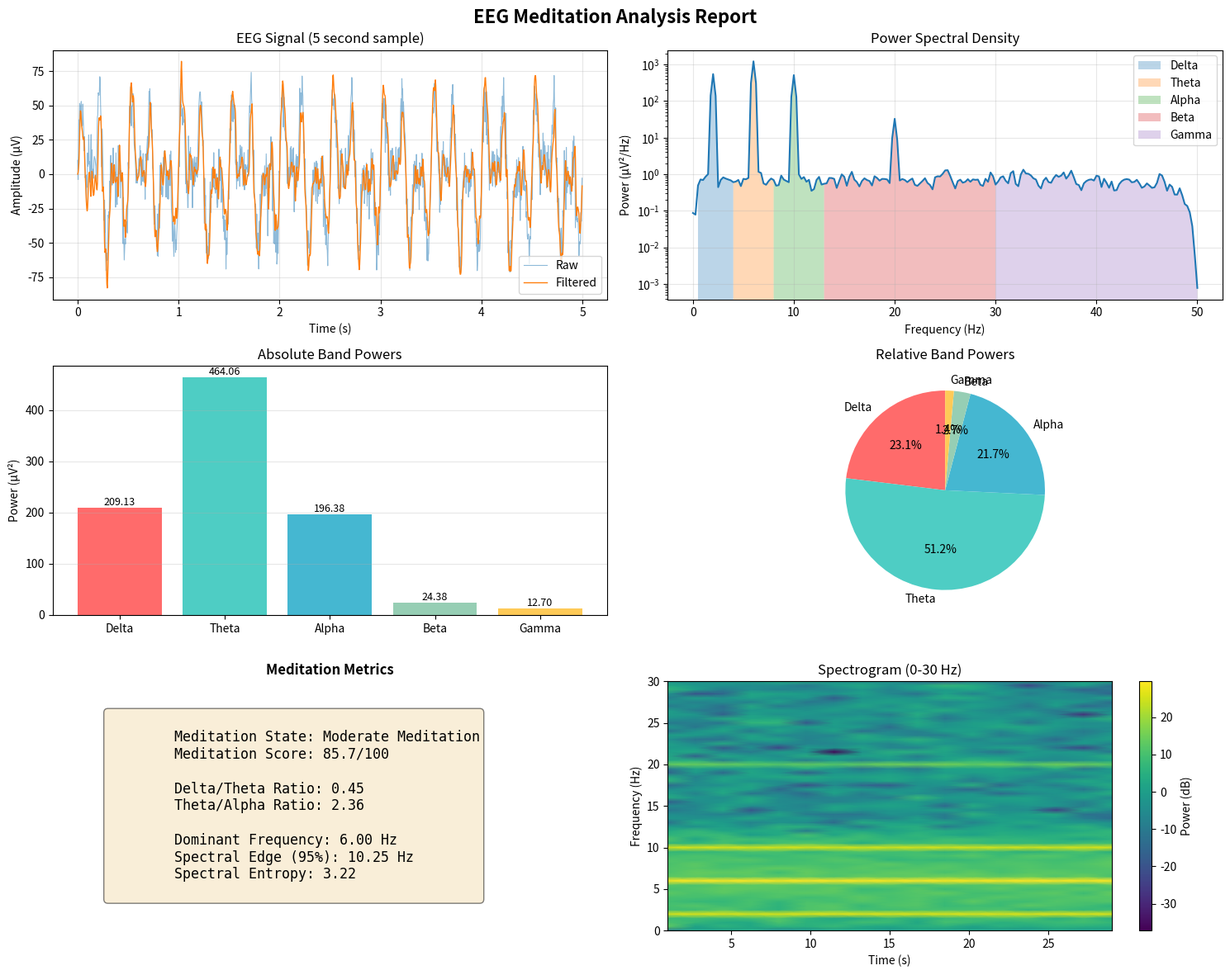

Python code for this plot:
#!/usr/bin/env python3
"""
EEG Analysis Tool for Meditation Data
Analyzes brainwave patterns with focus on Delta and Theta waves during meditation.
"""

import numpy as np
import pandas as pd
import matplotlib.pyplot as plt
from scipy import signal
from scipy.stats import zscore
import seaborn as sns
from typing import Tuple, Dict, List, Optional
import warnings
warnings.filterwarnings('ignore')

class EEGAnalyzer:
    """
    Advanced EEG analysis for meditation practice monitoring.
    Focuses on Delta (0.5-4 Hz) and Theta (4-8 Hz) wave analysis.
    """

    def __init__(self, sampling_rate: int = 256):
        """
        Initialize the EEG analyzer.

        Args:
            sampling_rate: Sampling frequency in Hz (default 256 Hz)
        """
        self.sampling_rate = sampling_rate
        self.nyquist = sampling_rate / 2

        # Define frequency bands
        self.bands = {
            'Delta': (0.5, 4),
            'Theta': (4, 8),
            'Alpha': (8, 13),
            'Beta': (13, 30),
            'Gamma': (30, 50)
        }

        # Meditation-specific thresholds
        self.meditation_thresholds = {
            'delta_theta_ratio': 1.5,  # Higher ratio indicates deeper meditation
            'theta_prominence': 0.3,    # Minimum theta power ratio
            'alpha_suppression': 0.7    # Alpha reduction during deep states
        }

    def preprocess_signal(self, eeg_data: np.ndarray,
                         remove_artifacts: bool = True) -> np.ndarray:
        """
        Preprocess EEG signal with filtering and artifact removal.

        Args:
            eeg_data: Raw EEG signal
            remove_artifacts: Whether to apply artifact removal

        Returns:
            Preprocessed EEG signal
        """
        # Remove DC offset
        eeg_data = eeg_data - np.mean(eeg_data)

        # Apply bandpass filter (0.5-50 Hz)
        sos = signal.butter(4, [0.5, 50], btype='band',
                           fs=self.sampling_rate, output='sos')
        filtered = signal.sosfilt(sos, eeg_data)

        # Remove artifacts if requested
        if remove_artifacts:
            filtered = self._remove_artifacts(filtered)

        # Apply notch filter for powerline noise (50/60 Hz)
        notch_freq = 50  # Change to 60 for US
        quality_factor = 30
        w0 = notch_freq / self.nyquist
        b, a = signal.iirnotch(w0, quality_factor)
        filtered = signal.filtfilt(b, a, filtered)

        return filtered

    def _remove_artifacts(self, signal_data: np.ndarray,
                         threshold: float = 3.5) -> np.ndarray:
        """
        Remove artifacts using statistical thresholding.

        Args:
            signal_data: EEG signal
            threshold: Z-score threshold for artifact detection

        Returns:
            Cleaned signal
        """
        z_scores = np.abs(zscore(signal_data))
        artifacts = z_scores > threshold

        # Interpolate artifact regions
        if np.any(artifacts):
            clean_indices = ~artifacts
            if np.sum(clean_indices) > 10:  # Ensure enough clean data
                signal_data[artifacts] = np.interp(
                    np.where(artifacts)[0],
                    np.where(clean_indices)[0],
                    signal_data[clean_indices]
                )

        return signal_data

    def compute_power_spectrum(self, eeg_data: np.ndarray,
                              method: str = 'welch') -> Tuple[np.ndarray, np.ndarray]:
        """
        Compute power spectral density of EEG signal.

        Args:
            eeg_data: Preprocessed EEG signal
            method: Method for PSD calculation ('welch' or 'fft')

        Returns:
            Frequencies and power spectral density
        """
        if method == 'welch':
            nperseg = min(len(eeg_data), self.sampling_rate * 4)  # 4-second windows
            freqs, psd = signal.welch(eeg_data, self.sampling_rate,
                                     nperseg=nperseg, noverlap=nperseg//2)
        else:  # FFT method
            fft = np.fft.rfft(eeg_data * np.hanning(len(eeg_data)))
            psd = np.abs(fft) ** 2 / (self.sampling_rate * len(eeg_data))
            freqs = np.fft.rfftfreq(len(eeg_data), 1/self.sampling_rate)

        return freqs, psd

    def calculate_band_power(self, freqs: np.ndarray, psd: np.ndarray,
                            band: Tuple[float, float]) -> float:
        """
        Calculate power in specific frequency band.

        Args:
            freqs: Frequency array
            psd: Power spectral density
            band: Frequency band (low, high) in Hz

        Returns:
            Band power
        """
        band_mask = (freqs >= band[0]) & (freqs <= band[1])
        band_power = np.trapz(psd[band_mask], freqs[band_mask])
        return band_power

    def analyze_meditation_state(self, eeg_data: np.ndarray) -> Dict:
        """
        Comprehensive analysis of meditation state from EEG data.

        Args:
            eeg_data: Raw EEG signal

        Returns:
            Dictionary containing meditation metrics
        """
        # Preprocess signal
        clean_eeg = self.preprocess_signal(eeg_data)

        # Compute power spectrum
        freqs, psd = self.compute_power_spectrum(clean_eeg)

        # Calculate band powers
        band_powers = {}
        total_power = 0
        for band_name, band_range in self.bands.items():
            power = self.calculate_band_power(freqs, psd, band_range)
            band_powers[band_name] = power
            total_power += power

        # Calculate relative band powers
        relative_powers = {
            f"{band}_relative": power / total_power
            for band, power in band_powers.items()
        }

        # Meditation-specific metrics
        delta_theta_ratio = band_powers['Delta'] / band_powers['Theta']
        theta_alpha_ratio = band_powers['Theta'] / band_powers['Alpha']

        # Meditation depth score (0-100)
        meditation_score = self._calculate_meditation_score(
            band_powers, relative_powers
        )

        # State classification
        state = self._classify_meditation_state(
            delta_theta_ratio, relative_powers['Theta_relative']
        )

        # Compile results
        results = {
            'band_powers': band_powers,
            'relative_powers': relative_powers,
            'delta_theta_ratio': delta_theta_ratio,
            'theta_alpha_ratio': theta_alpha_ratio,
            'meditation_score': meditation_score,
            'state': state,
            'dominant_frequency': freqs[np.argmax(psd)],
            'spectral_edge_frequency': self._calculate_sef(freqs, psd),
            'spectral_entropy': self._calculate_spectral_entropy(psd)
        }

        return results

    def _calculate_meditation_score(self, band_powers: Dict,
                                   relative_powers: Dict) -> float:
        """
        Calculate meditation depth score (0-100).

        Args:
            band_powers: Absolute band powers
            relative_powers: Relative band powers

        Returns:
            Meditation score
        """
        # Weighted scoring based on meditation markers
        theta_score = min(relative_powers['Theta_relative'] * 200, 40)
        delta_score = min(relative_powers['Delta_relative'] * 150, 30)
        alpha_suppression = max(0, 1 - relative_powers['Alpha_relative'] * 3) * 20
        beta_suppression = max(0, 1 - relative_powers['Beta_relative'] * 5) * 10

        total_score = theta_score + delta_score + alpha_suppression + beta_suppression
        return min(100, max(0, total_score))

    def _classify_meditation_state(self, delta_theta_ratio: float,
                                  theta_relative: float) -> str:
        """
        Classify meditation state based on EEG patterns.

        Args:
            delta_theta_ratio: Ratio of delta to theta power
            theta_relative: Relative theta power

        Returns:
            State classification
        """
        if delta_theta_ratio > 2.0 and theta_relative > 0.35:
            return "Deep Meditation"
        elif theta_relative > 0.3:
            return "Moderate Meditation"
        elif theta_relative > 0.2:
            return "Light Meditation"
        else:
            return "Alert/Active"

    def _calculate_sef(self, freqs: np.ndarray, psd: np.ndarray,
                      percentile: float = 95) -> float:
        """
        Calculate spectral edge frequency.

        Args:
            freqs: Frequency array
            psd: Power spectral density
            percentile: Percentile for SEF calculation

        Returns:
            Spectral edge frequency
        """
        cumsum = np.cumsum(psd)
        total = cumsum[-1]
        threshold = total * percentile / 100
        idx = np.where(cumsum >= threshold)[0][0]
        return freqs[idx]

    def _calculate_spectral_entropy(self, psd: np.ndarray) -> float:
        """
        Calculate spectral entropy as a measure of signal complexity.

        Args:
            psd: Power spectral density

        Returns:
            Spectral entropy
        """
        psd_norm = psd / np.sum(psd)
        entropy = -np.sum(psd_norm * np.log2(psd_norm + 1e-15))
        return entropy

    def plot_analysis(self, eeg_data: np.ndarray,
                     results: Dict, save_path: Optional[str] = None):
        """
        Create comprehensive visualization of EEG analysis.

        Args:
            eeg_data: Raw EEG signal
            results: Analysis results dictionary
            save_path: Optional path to save the figure
        """
        fig, axes = plt.subplots(3, 2, figsize=(15, 12))
        fig.suptitle('EEG Meditation Analysis Report', fontsize=16, fontweight='bold')

        # Preprocess for plotting
        clean_eeg = self.preprocess_signal(eeg_data)
        time = np.arange(len(clean_eeg)) / self.sampling_rate
        freqs, psd = self.compute_power_spectrum(clean_eeg)

        # 1. Raw vs Filtered Signal
        ax = axes[0, 0]
        ax.plot(time[:5*self.sampling_rate], eeg_data[:5*self.sampling_rate],
               alpha=0.5, label='Raw', linewidth=0.8)
        ax.plot(time[:5*self.sampling_rate], clean_eeg[:5*self.sampling_rate],
               label='Filtered', linewidth=1)
        ax.set_xlabel('Time (s)')
        ax.set_ylabel('Amplitude (μV)')
        ax.set_title('EEG Signal (5 second sample)')
        ax.legend()
        ax.grid(True, alpha=0.3)

        # 2. Power Spectrum
        ax = axes[0, 1]
        ax.semilogy(freqs[freqs <= 50], psd[freqs <= 50])
        # Highlight frequency bands
        for band_name, (low, high) in self.bands.items():
            band_mask = (freqs >= low) & (freqs <= high)
            ax.fill_between(freqs[band_mask], psd[band_mask],
                          alpha=0.3, label=band_name)
        ax.set_xlabel('Frequency (Hz)')
        ax.set_ylabel('Power (μV²/Hz)')
        ax.set_title('Power Spectral Density')
        ax.legend(loc='upper right')
        ax.grid(True, alpha=0.3)

        # 3. Band Powers Bar Chart
        ax = axes[1, 0]
        bands = list(results['band_powers'].keys())
        powers = list(results['band_powers'].values())
        colors = ['#FF6B6B', '#4ECDC4', '#45B7D1', '#96CEB4', '#FECA57']
        bars = ax.bar(bands, powers, color=colors)
        ax.set_ylabel('Power (μV²)')
        ax.set_title('Absolute Band Powers')
        ax.grid(True, alpha=0.3, axis='y')

        # Add value labels on bars
        for bar, power in zip(bars, powers):
            height = bar.get_height()
            ax.text(bar.get_x() + bar.get_width()/2., height,
                   f'{power:.2f}', ha='center', va='bottom', fontsize=9)

        # 4. Relative Band Powers Pie Chart
        ax = axes[1, 1]
        relative_powers = {
            band: results['relative_powers'][f"{band}_relative"]
            for band in bands
        }
        wedges, texts, autotexts = ax.pie(
            relative_powers.values(),
            labels=relative_powers.keys(),
            colors=colors,
            autopct='%1.1f%%',
            startangle=90
        )
        ax.set_title('Relative Band Powers')

        # 5. Meditation Metrics
        ax = axes[2, 0]
        ax.axis('off')
        metrics_text = f"""
        Meditation State: {results['state']}
        Meditation Score: {results['meditation_score']:.1f}/100

        Delta/Theta Ratio: {results['delta_theta_ratio']:.2f}
        Theta/Alpha Ratio: {results['theta_alpha_ratio']:.2f}

        Dominant Frequency: {results['dominant_frequency']:.2f} Hz
        Spectral Edge (95%): {results['spectral_edge_frequency']:.2f} Hz
        Spectral Entropy: {results['spectral_entropy']:.2f}
        """
        ax.text(0.1, 0.5, metrics_text, fontsize=12,
               verticalalignment='center', family='monospace',
               bbox=dict(boxstyle='round', facecolor='wheat', alpha=0.5))
        ax.set_title('Meditation Metrics', fontsize=12, fontweight='bold')

        # 6. Time-Frequency Spectrogram
        ax = axes[2, 1]
        f, t, Sxx = signal.spectrogram(clean_eeg, self.sampling_rate,
                                       nperseg=self.sampling_rate*2)
        im = ax.pcolormesh(t, f[f <= 30], 10 * np.log10(Sxx[f <= 30]),
                          shading='gouraud', cmap='viridis')
        ax.set_ylabel('Frequency (Hz)')
        ax.set_xlabel('Time (s)')
        ax.set_title('Spectrogram (0-30 Hz)')
        plt.colorbar(im, ax=ax, label='Power (dB)')

        plt.tight_layout()

        if save_path:
            plt.savefig(save_path, dpi=150, bbox_inches='tight')

        plt.show()

    def analyze_session(self, eeg_data: np.ndarray,
                       window_size: int = 30,
                       overlap: float = 0.5) -> pd.DataFrame:
        """
        Analyze meditation session with sliding window approach.

        Args:
            eeg_data: Full session EEG data
            window_size: Window size in seconds
            overlap: Overlap fraction between windows

        Returns:
            DataFrame with time-series analysis results
        """
        window_samples = window_size * self.sampling_rate
        step_samples = int(window_samples * (1 - overlap))

        results_list = []

        for start in range(0, len(eeg_data) - window_samples, step_samples):
            end = start + window_samples
            window_data = eeg_data[start:end]

            # Analyze window
            window_results = self.analyze_meditation_state(window_data)

            # Add timestamp
            window_results['time'] = start / self.sampling_rate
            window_results['window_start'] = start
            window_results['window_end'] = end

            results_list.append(window_results)

        # Convert to DataFrame
        df = pd.DataFrame(results_list)

        # Flatten nested dictionaries
        band_powers_df = pd.DataFrame(df['band_powers'].tolist())
        band_powers_df.columns = [f'power_{col}' for col in band_powers_df.columns]

        relative_powers_df = pd.DataFrame(df['relative_powers'].tolist())

        # Combine all data
        df = pd.concat([
            df[['time', 'meditation_score', 'state', 'delta_theta_ratio',
                'theta_alpha_ratio', 'dominant_frequency',
                'spectral_edge_frequency', 'spectral_entropy']],
            band_powers_df,
            relative_powers_df
        ], axis=1)

        return df

    def generate_report(self, session_df: pd.DataFrame,
                       save_path: Optional[str] = None) -> str:
        """
        Generate text report of meditation session analysis.

        Args:
            session_df: DataFrame from analyze_session
            save_path: Optional path to save report

        Returns:
            Report text
        """
        report = []
        report.append("=" * 60)
        report.append("EEG MEDITATION SESSION ANALYSIS REPORT")
        report.append("=" * 60)
        report.append("")

        # Session Overview
        report.append("SESSION OVERVIEW")
        report.append("-" * 40)
        duration = session_df['time'].max()
        report.append(f"Duration: {duration:.1f} seconds ({duration/60:.1f} minutes)")
        report.append(f"Average Meditation Score: {session_df['meditation_score'].mean():.1f}/100")
        report.append(f"Peak Meditation Score: {session_df['meditation_score'].max():.1f}/100")
        report.append("")

        # State Distribution
        report.append("MEDITATION STATE DISTRIBUTION")
        report.append("-" * 40)
        state_dist = session_df['state'].value_counts(normalize=True) * 100
        for state, percentage in state_dist.items():
            report.append(f"{state}: {percentage:.1f}%")
        report.append("")

        # Brainwave Analysis
        report.append("AVERAGE BRAINWAVE POWERS")
        report.append("-" * 40)
        for band in ['Delta', 'Theta', 'Alpha', 'Beta', 'Gamma']:
            rel_power = session_df[f'{band}_relative'].mean() * 100
            report.append(f"{band}: {rel_power:.1f}%")
        report.append("")

        # Key Metrics
        report.append("KEY MEDITATION INDICATORS")
        report.append("-" * 40)
        report.append(f"Avg Delta/Theta Ratio: {session_df['delta_theta_ratio'].mean():.2f}")
        report.append(f"Avg Theta/Alpha Ratio: {session_df['theta_alpha_ratio'].mean():.2f}")
        report.append(f"Avg Dominant Frequency: {session_df['dominant_frequency'].mean():.2f} Hz")
        report.append(f"Avg Spectral Entropy: {session_df['spectral_entropy'].mean():.2f}")
        report.append("")

        # Meditation Quality Assessment
        report.append("MEDITATION QUALITY ASSESSMENT")
        report.append("-" * 40)
        avg_score = session_df['meditation_score'].mean()
        if avg_score >= 70:
            quality = "Excellent - Deep meditative state achieved"
        elif avg_score >= 50:
            quality = "Good - Moderate meditation with room for deepening"
        elif avg_score >= 30:
            quality = "Fair - Light meditation, consider longer practice"
        else:
            quality = "Poor - Difficulty achieving meditative state"
        report.append(f"Overall Quality: {quality}")
        report.append("")

        # Recommendations
        report.append("RECOMMENDATIONS")
        report.append("-" * 40)

        theta_avg = session_df['Theta_relative'].mean()
        if theta_avg < 0.25:
            report.append("- Focus on relaxation techniques to increase theta waves")

        beta_avg = session_df['Beta_relative'].mean()
        if beta_avg > 0.3:
            report.append("- Work on reducing mental chatter and active thinking")

        if session_df['meditation_score'].std() > 20:
            report.append("- Practice maintaining consistent meditation depth")

        if avg_score < 50:
            report.append("- Consider guided meditation or breathing exercises")
            report.append("- Ensure comfortable posture and quiet environment")

        report.append("")
        report.append("=" * 60)

        report_text = "\n".join(report)

        if save_path:
            with open(save_path, 'w') as f:
                f.write(report_text)

        return report_text


def main():
    """
    Example usage of the EEG Analyzer.
    """
    print("EEG Meditation Analysis Tool")
    print("-" * 40)

    # Initialize analyzer
    analyzer = EEGAnalyzer(sampling_rate=256)

    # Generate sample data (replace with real EEG data)
    print("Generating sample EEG data...")
    duration = 300  # 5 minutes
    sampling_rate = 256
    time = np.arange(0, duration, 1/sampling_rate)

    # Simulate meditation EEG with increasing theta/delta over time
    eeg_data = (
        # Delta component (increases over time)
        np.sin(2 * np.pi * 2 * time) * (1 + 0.5 * time/duration) * 20 +
        # Theta component (dominant)
        np.sin(2 * np.pi * 6 * time) * 30 +
        # Alpha component (decreases over time)
        np.sin(2 * np.pi * 10 * time) * (20 - 10 * time/duration) +
        # Beta component (minimal)
        np.sin(2 * np.pi * 20 * time) * 5 +
        # Noise
        np.random.randn(len(time)) * 10
    )

    # Analyze single window
    print("\nAnalyzing meditation state...")
    sample_window = eeg_data[:30*sampling_rate]  # First 30 seconds
    results = analyzer.analyze_meditation_state(sample_window)

    print(f"\nMeditation State: {results['state']}")
    print(f"Meditation Score: {results['meditation_score']:.1f}/100")
    print(f"Delta/Theta Ratio: {results['delta_theta_ratio']:.2f}")

    # Analyze full session
    print("\nAnalyzing full session...")
    session_df = analyzer.analyze_session(eeg_data, window_size=30, overlap=0.5)

    # Generate report
    print("\nGenerating session report...")
    report = analyzer.generate_report(session_df)
    print("\n" + report)

    # Create visualizations
    print("\nCreating visualizations...")
    analyzer.plot_analysis(sample_window, results)

    print("\nAnalysis complete!")


if __name__ == "__main__":
    main()
